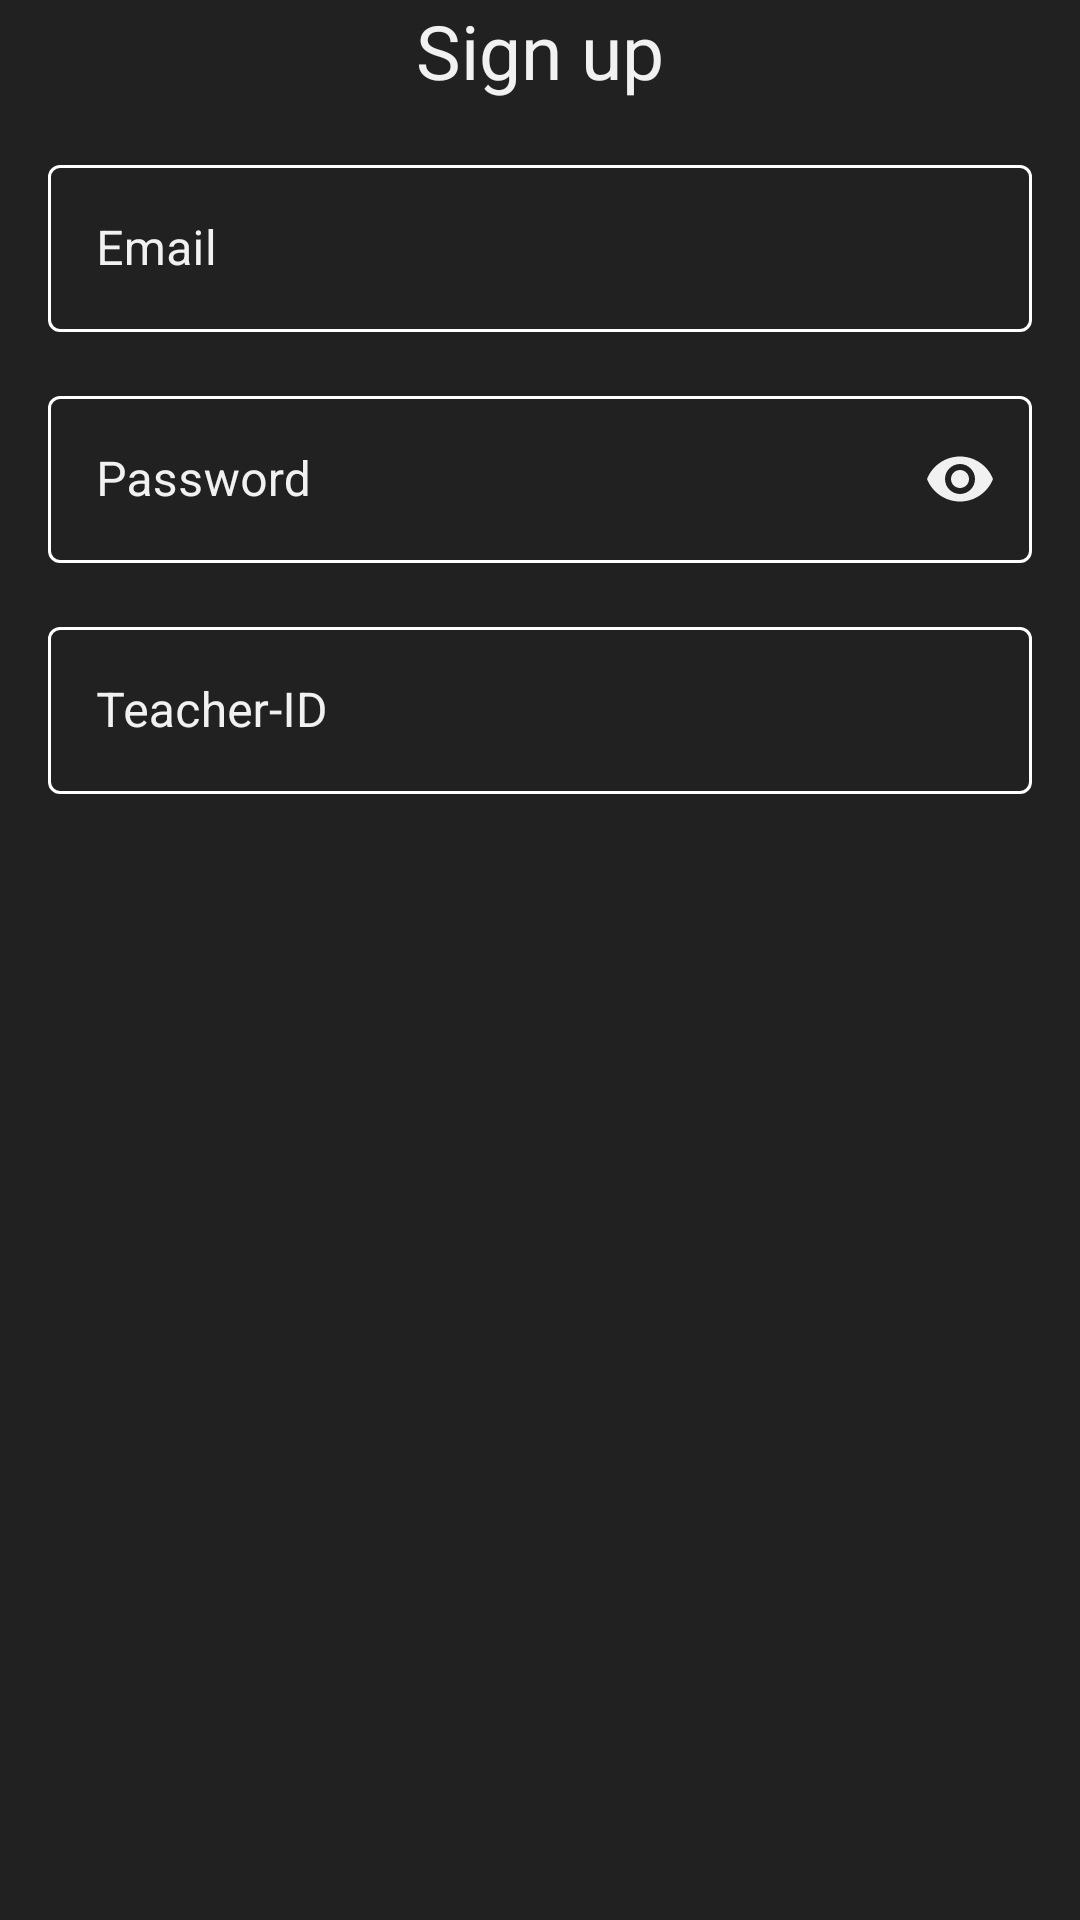

The Android layout XML behind this screen, and the referenced resources:
<!-- AndroidManifest.xml: application theme Theme.NehadClassroom -->
<!-- res/layout/fragment_signup.xml -->
<?xml version="1.0" encoding="utf-8"?>
<LinearLayout xmlns:android="http://schemas.android.com/apk/res/android"
    xmlns:tools="http://schemas.android.com/tools"
    android:layout_width="match_parent"
    android:layout_height="wrap_content"
    xmlns:app="http://schemas.android.com/apk/res-auto"
    android:orientation="vertical"

    tools:context=".SignupFragment">



    <com.google.android.material.textview.MaterialTextView
        android:layout_width="match_parent"
        android:layout_height="wrap_content"

        android:text="@string/sign_up"

        android:textSize="25sp"
        android:gravity="center"/>

        <com.google.android.material.textfield.TextInputLayout

            app:startIconTint="@color/white"
            android:id="@+id/emailTextInputLayout"

            android:layout_width="match_parent"
            android:hint="@string/email"
            app:startIconDrawable="@drawable/ic_baseline_email_24"



            android:layout_margin="16dp"



            android:layout_height="wrap_content">

            <com.google.android.material.textfield.TextInputEditText
                android:inputType="textEmailAddress"
                android:id="@+id/emailTextInputEditText"
                android:textColor="@color/less_white"
                android:layout_width="match_parent"
                android:layout_height="wrap_content"

                />
        </com.google.android.material.textfield.TextInputLayout>

        <com.google.android.material.textfield.TextInputLayout
            android:id="@+id/passwordTextInputLayout"
            android:layout_width="match_parent"
            android:hint="@string/password"
            app:startIconDrawable="@drawable/ic_baseline_lock_24"
            android:layout_marginLeft="16dp"
            android:layout_marginRight="16dp"
            android:layout_marginBottom="16dp"
            android:layout_height="wrap_content"
            app:endIconMode="password_toggle"


            >

            <com.google.android.material.textfield.TextInputEditText
                android:id="@+id/passwordTextInputEditText"
                android:layout_width="match_parent"
                android:layout_height="wrap_content"
                android:inputType="textPassword"
                android:textColor="@color/less_white"

                />
        </com.google.android.material.textfield.TextInputLayout>
    <com.google.android.material.textfield.TextInputLayout
        android:id="@+id/teacher_id_text_input_layout"
        android:layout_width="match_parent"
        android:hint="@string/teacher_id"

        android:layout_marginLeft="16dp"
        android:layout_marginRight="16dp"
        android:layout_height="wrap_content"



        >

        <com.google.android.material.textfield.TextInputEditText
            android:layout_width="match_parent"
            android:layout_height="wrap_content"
            android:inputType="number"
            android:textColor="@color/less_white"

            />
    </com.google.android.material.textfield.TextInputLayout>




</LinearLayout>
<!-- resources referenced by this layout -->
<resources>
  <color name="less_white">#F1F1F1</color>
  <color name="white">#FFFFFFFF</color>
  <string name="email">Email</string>
  <string name="password">Password</string>
  <string name="sign_up">Sign up</string>
  <string name="teacher_id">Teacher-ID</string>
  <style name="Theme.NehadClassroom" parent="Theme.MaterialComponents.DayNight.NoActionBar">
          
          <item name="colorPrimary">@color/vibrant_blue</item>
          <item name="colorPrimaryVariant">@color/purple_700</item>
          <item name="colorOnPrimary">@color/white</item>
          
          <item name="colorSecondary">@color/teal_200</item>
          <item name="colorSecondaryVariant">@color/teal_700</item>
          <item name="colorOnSecondary">@color/black</item>
          
          <item name="android:statusBarColor" tools:targetApi="l">?attr/colorPrimaryVariant</item>
          
          <item name="textInputStyle">@style/Theme.NehadClassroom.MyTextInputLayout</item>
          <item name="android:textColor">@color/less_white</item>
          <item name="android:windowBackground">#212121</item>
  
  
          <item name="editTextStyle">@style/Theme.NehadClassroom.MyEditTextStyle</item>
          <item name="radioButtonStyle">@style/Theme.NehadClassroom.RadioButton</item>
          <item name="checkboxStyle">@style/Theme.NehadClassroom.CheckBox</item>
      </style>
  <color name="vibrant_blue">#5060FF</color>
  <color name="purple_700">#FF3700B3</color>
  <color name="teal_200">#FF03DAC5</color>
  <color name="teal_700">#FF018786</color>
  <color name="black">#FF000000</color>
  <style name="Theme.NehadClassroom.MyTextInputLayout" parent="Widget.MaterialComponents.TextInputLayout.OutlinedBox">
          <item name="android:textColorHint">@color/less_white</item>
          <item name="boxStrokeColor">@color/less_white</item>
          <item name="startIconTint">@color/less_white</item>
          <item name="endIconTint">@color/less_white</item>
          <item name="android:textColor">@color/white</item>
  
      </style>
  <style name="Theme.NehadClassroom.MyEditTextStyle" parent="Widget.AppCompat.EditText">
          <item name="android:textColor">@color/white</item>
  
      </style>
  <style name="Theme.NehadClassroom.RadioButton" parent="Widget.AppCompat.CompoundButton.RadioButton">
          <item name="android:textColor">@color/less_white</item>
          <item name="android:minHeight">48dp</item>
      </style>
  <style name="Theme.NehadClassroom.CheckBox" parent="@style/Widget.MaterialComponents.CompoundButton.CheckBox">
          <item name="android:textColor">@color/less_white</item>
      </style>
</resources>
